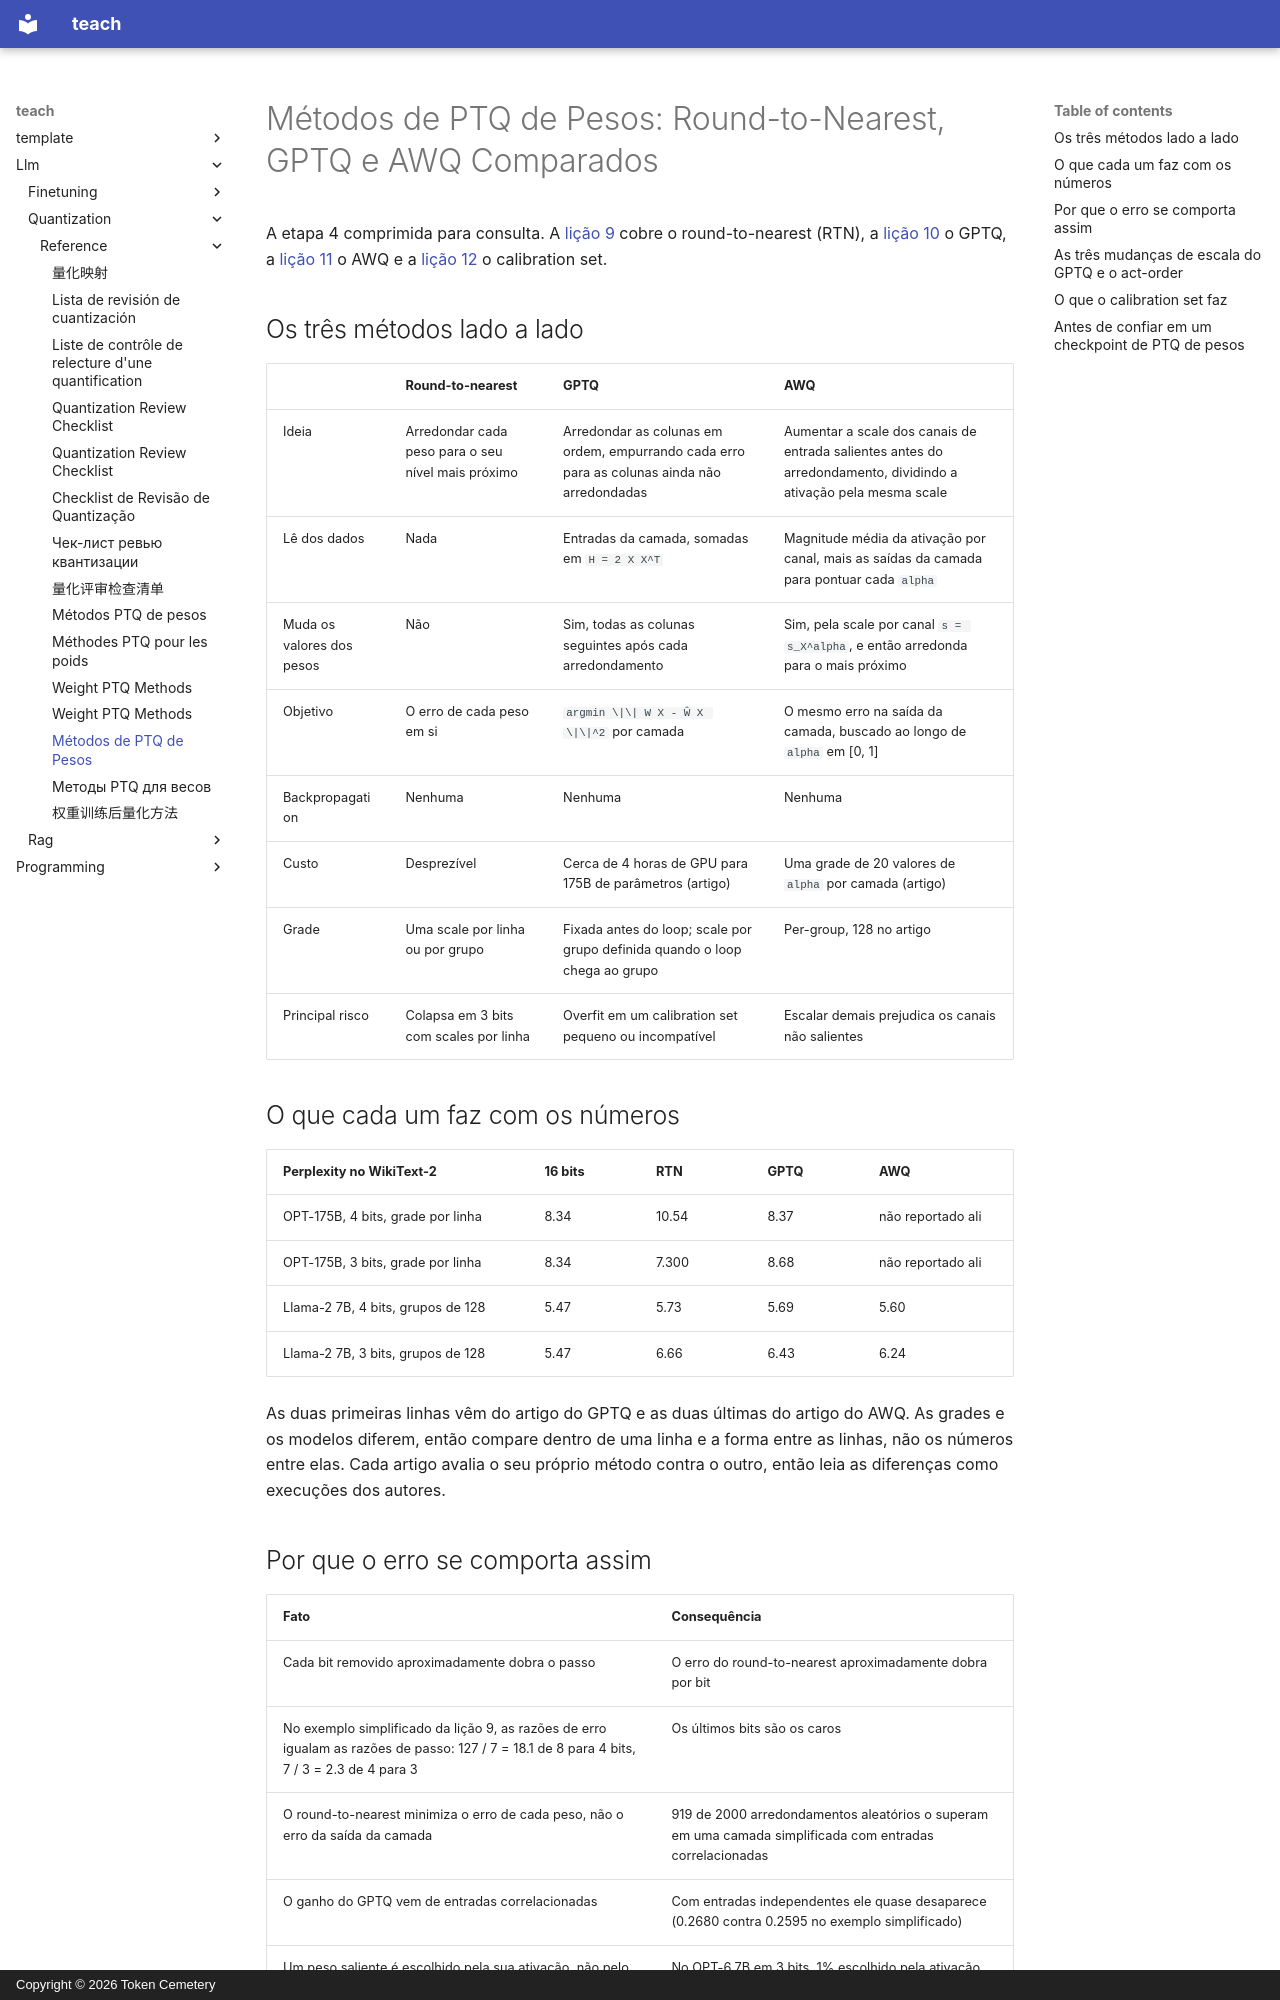

repository: TokenCemetery/teach · page: llm/quantization/reference/weight-ptq-methods.pt/index.html · generator: mkdocs · copyright: Copyright © 2026 Token Cemetery

---
title: "Métodos de PTQ de Pesos"
description: "Round-to-nearest, GPTQ e AWQ lado a lado, e o que o calibration set faz"
type: reference
---

# Métodos de PTQ de Pesos: Round-to-Nearest, GPTQ e AWQ Comparados

A etapa 4 comprimida para consulta. A [lição 9](../lessons/0009-round-to-nearest.md) cobre o round-to-nearest (RTN), a [lição 10](../lessons/0010-gptq.md) o GPTQ, a [lição 11](../lessons/0011-awq.md) o AWQ e a [lição 12](../lessons/0012-the-calibration-set.md) o calibration set.

## Os três métodos lado a lado

| | Round-to-nearest | GPTQ | AWQ |
|---|---|---|---|
| Ideia | Arredondar cada peso para o seu nível mais próximo | Arredondar as colunas em ordem, empurrando cada erro para as colunas ainda não arredondadas | Aumentar a scale dos canais de entrada salientes antes do arredondamento, dividindo a ativação pela mesma scale |
| Lê dos dados | Nada | Entradas da camada, somadas em `H = 2 X X^T` | Magnitude média da ativação por canal, mais as saídas da camada para pontuar cada `alpha` |
| Muda os valores dos pesos | Não | Sim, todas as colunas seguintes após cada arredondamento | Sim, pela scale por canal `s = s_X^alpha`, e então arredonda para o mais próximo |
| Objetivo | O erro de cada peso em si | `argmin \|\| W X - Ŵ X \|\|^2` por camada | O mesmo erro na saída da camada, buscado ao longo de `alpha` em [0, 1] |
| Backpropagation | Nenhuma | Nenhuma | Nenhuma |
| Custo | Desprezível | Cerca de 4 horas de GPU para 175B de parâmetros (artigo) | Uma grade de 20 valores de `alpha` por camada (artigo) |
| Grade | Uma scale por linha ou por grupo | Fixada antes do loop; scale por grupo definida quando o loop chega ao grupo | Per-group, 128 no artigo |
| Principal risco | Colapsa em 3 bits com scales por linha | Overfit em um calibration set pequeno ou incompatível | Escalar demais prejudica os canais não salientes |

## O que cada um faz com os números

| Perplexity no WikiText-2 | 16 bits | RTN | GPTQ | AWQ |
|---|---|---|---|---|
| OPT-175B, 4 bits, grade por linha | 8.34 | 10.54 | 8.37 | não reportado ali |
| OPT-175B, 3 bits, grade por linha | 8.34 | 7.300 | 8.68 | não reportado ali |
| Llama-2 7B, 4 bits, grupos de 128 | 5.47 | 5.73 | 5.69 | 5.60 |
| Llama-2 7B, 3 bits, grupos de 128 | 5.47 | 6.66 | 6.43 | 6.24 |

As duas primeiras linhas vêm do artigo do GPTQ e as duas últimas do artigo do AWQ. As grades e os modelos diferem, então compare dentro de uma linha e a forma entre as linhas, não os números entre elas. Cada artigo avalia o seu próprio método contra o outro, então leia as diferenças como execuções dos autores.
